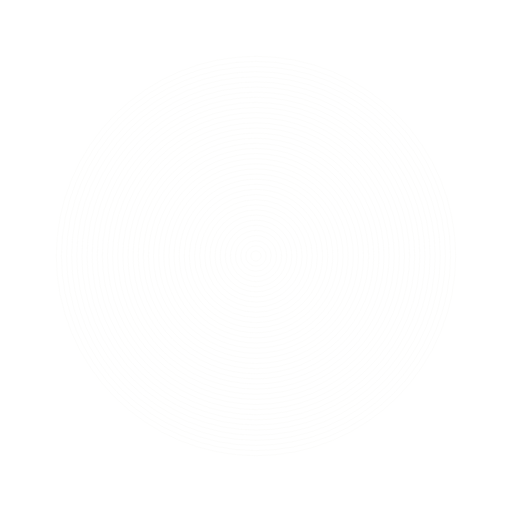
t = 0.00 s
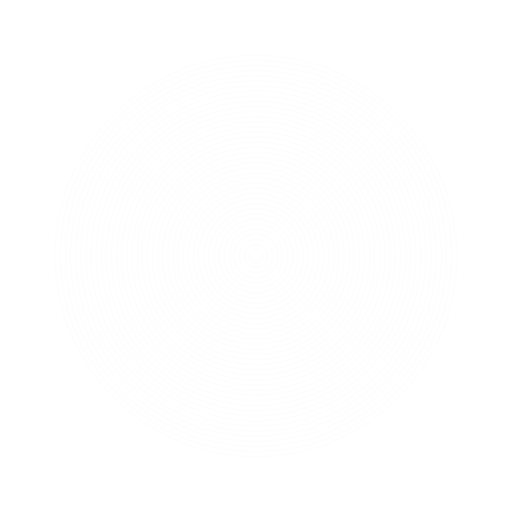
t = 0.13 s
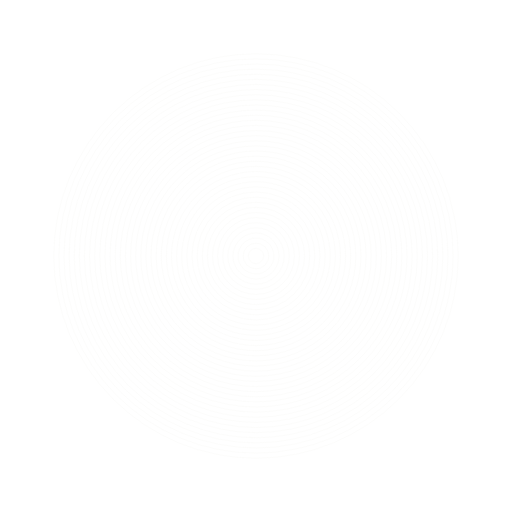
t = 0.25 s
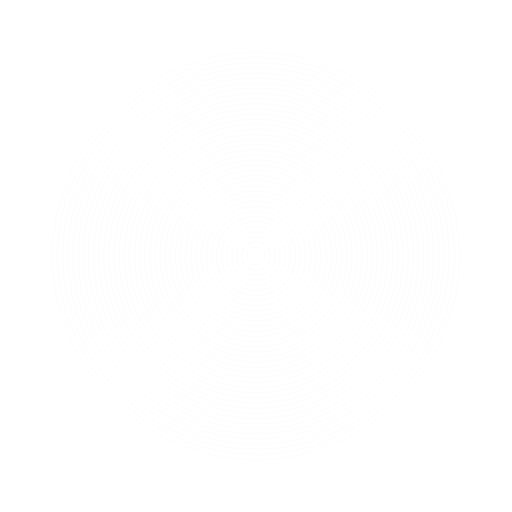
t = 0.38 s

The animated SVG that drew these frames (rendered in a browser with its animation timeline set to each time). Animation: 39 SMIL elements (animate=39); one cycle of 0.50 s, repeats indefinitely.

<svg id="wave" viewBox="0 0 100 100" width="100%" height="100%" xmlns="http://www.w3.org/2000/svg">
  <circle cx="50" cy="50" r="1" fill="none" stroke="#f9f9f7" stroke-width="0.1">
    <animate attributeName="r" values="1;2" dur="0.5s" repeatCount="indefinite" />
  </circle>
  <circle cx="50" cy="50" r="2" fill="none" stroke="#f9f9f7" stroke-width="0.1">
    <animate attributeName="r" values="2;3" dur="0.5s" repeatCount="indefinite" begin="0s" />
  </circle>
  <circle cx="50" cy="50" r="3" fill="none" stroke="#f9f9f7" stroke-width="0.1">
    <animate attributeName="r" values="3;4" dur="0.5s" repeatCount="indefinite" begin="0s" />
  </circle>
  <circle cx="50" cy="50" r="4" fill="none" stroke="#f9f9f7" stroke-width="0.1">
    <animate attributeName="r" values="4;5" dur="0.5s" repeatCount="indefinite" begin="0s" />
  </circle>
  <circle cx="50" cy="50" r="5" fill="none" stroke="#f9f9f7" stroke-width="0.1">
    <animate attributeName="r" values="5;6" dur="0.5s" repeatCount="indefinite" begin="0s" />
  </circle>
  <circle cx="50" cy="50" r="6" fill="none" stroke="#f9f9f7" stroke-width="0.1">
    <animate attributeName="r" values="6;7" dur="0.5s" repeatCount="indefinite" begin="0s" />
  </circle>
  <circle cx="50" cy="50" r="7" fill="none" stroke="#f9f9f7" stroke-width="0.1">
    <animate attributeName="r" values="7;8" dur="0.5s" repeatCount="indefinite" begin="0s" />
  </circle>
  <circle cx="50" cy="50" r="8" fill="none" stroke="#f9f9f7" stroke-width="0.1">
    <animate attributeName="r" values="8;9" dur="0.5s" repeatCount="indefinite" begin="0s" />
  </circle>
  <circle cx="50" cy="50" r="9" fill="none" stroke="#f9f9f7" stroke-width="0.1">
    <animate attributeName="r" values="9;10" dur="0.5s" repeatCount="indefinite" begin="0s" />
  </circle>
  <circle cx="50" cy="50" r="10" fill="none" stroke="#f9f9f7" stroke-width="0.1">
  <animate attributeName="r" values="10;11" dur="0.5s" repeatCount="indefinite" begin="0s" />
</circle>
<circle cx="50" cy="50" r="11" fill="none" stroke="#f9f9f7" stroke-width="0.1">
  <animate attributeName="r" values="11;12" dur="0.5s" repeatCount="indefinite" begin="0s" />
</circle>
<circle cx="50" cy="50" r="12" fill="none" stroke="#f9f9f7" stroke-width="0.1">
  <animate attributeName="r" values="12;13" dur="0.5s" repeatCount="indefinite" begin="0s" />
</circle>
<circle cx="50" cy="50" r="13" fill="none" stroke="#f9f9f7" stroke-width="0.1">
  <animate attributeName="r" values="13;14" dur="0.5s" repeatCount="indefinite" begin="0s" />
</circle>
<circle cx="50" cy="50" r="14" fill="none" stroke="#f9f9f7" stroke-width="0.1">
  <animate attributeName="r" values="14;15" dur="0.5s" repeatCount="indefinite" begin="0s" />
</circle>
<circle cx="50" cy="50" r="15" fill="none" stroke="#f9f9f7" stroke-width="0.1">
  <animate attributeName="r" values="15;16" dur="0.5s" repeatCount="indefinite" begin="0s" />
</circle>
<circle cx="50" cy="50" r="16" fill="none" stroke="#f9f9f7" stroke-width="0.1">
  <animate attributeName="r" values="16;17" dur="0.5s" repeatCount="indefinite" begin="0s" />
</circle>
<circle cx="50" cy="50" r="17" fill="none" stroke="#f9f9f7" stroke-width="0.1">
  <animate attributeName="r" values="17;18" dur="0.5s" repeatCount="indefinite" begin="0s" />
</circle>
<circle cx="50" cy="50" r="18" fill="none" stroke="#f9f9f7" stroke-width="0.1">
  <animate attributeName="r" values="18;19" dur="0.5s" repeatCount="indefinite" begin="0s" />
</circle>
<circle cx="50" cy="50" r="19" fill="none" stroke="#f9f9f7" stroke-width="0.1">
  <animate attributeName="r" values="19;20" dur="0.5s" repeatCount="indefinite" begin="0s" />
</circle>
<circle cx="50" cy="50" r="20" fill="none" stroke="#f9f9f7" stroke-width="0.1">
  <animate attributeName="r" values="20;21" dur="0.5s" repeatCount="indefinite" begin="0s" />
</circle>
<circle cx="50" cy="50" r="21" fill="none" stroke="#f9f9f7" stroke-width="0.1">
  <animate attributeName="r" values="21;22" dur="0.5s" repeatCount="indefinite" begin="0s" />
</circle>
<circle cx="50" cy="50" r="22" fill="none" stroke="#f9f9f7" stroke-width="0.1">
  <animate attributeName="r" values="22;23" dur="0.5s" repeatCount="indefinite" begin="0s" />
</circle>
<circle cx="50" cy="50" r="23" fill="none" stroke="#f9f9f7" stroke-width="0.1">
  <animate attributeName="r" values="23;24" dur="0.5s" repeatCount="indefinite" begin="0s" />
</circle>
<circle cx="50" cy="50" r="24" fill="none" stroke="#f9f9f7" stroke-width="0.1">
  <animate attributeName="r" values="24;25" dur="0.5s" repeatCount="indefinite" begin="0s" />
</circle>
<circle cx="50" cy="50" r="25" fill="none" stroke="#f9f9f7" stroke-width="0.1">
  <animate attributeName="r" values="25;26" dur="0.5s" repeatCount="indefinite" begin="0s" />
</circle>
<circle cx="50" cy="50" r="26" fill="none" stroke="#f9f9f7" stroke-width="0.1">
  <animate attributeName="r" values="26;27" dur="0.5s" repeatCount="indefinite" begin="0s" />
</circle>
<circle cx="50" cy="50" r="27" fill="none" stroke="#f9f9f7" stroke-width="0.1">
  <animate attributeName="r" values="27;28" dur="0.5s" repeatCount="indefinite" begin="0s" />
</circle>
<circle cx="50" cy="50" r="28" fill="none" stroke="#f9f9f7" stroke-width="0.1">
  <animate attributeName="r" values="28;29" dur="0.5s" repeatCount="indefinite" begin="0s" />
</circle>
<circle cx="50" cy="50" r="29" fill="none" stroke="#f9f9f7" stroke-width="0.1">
  <animate attributeName="r" values="29;30" dur="0.5s" repeatCount="indefinite" begin="0s" />
</circle>
<circle cx="50" cy="50" r="30" fill="none" stroke="#f9f9f7" stroke-width="0.1">
  <animate attributeName="r" values="30;31" dur="0.5s" repeatCount="indefinite" begin="0s" />
</circle>
<circle cx="50" cy="50" r="31" fill="none" stroke="#f9f9f7" stroke-width="0.1">
  <animate attributeName="r" values="31;32" dur="0.5s" repeatCount="indefinite" begin="0s" />
</circle>
<circle cx="50" cy="50" r="32" fill="none" stroke="#f9f9f7" stroke-width="0.1">
  <animate attributeName="r" values="32;33" dur="0.5s" repeatCount="indefinite" begin="0s" />
</circle>
<circle cx="50" cy="50" r="33" fill="none" stroke="#f9f9f7" stroke-width="0.1">
  <animate attributeName="r" values="33;34" dur="0.5s" repeatCount="indefinite" begin="0s" />
</circle>
<circle cx="50" cy="50" r="34" fill="none" stroke="#f9f9f7" stroke-width="0.1">
  <animate attributeName="r" values="34;35" dur="0.5s" repeatCount="indefinite" begin="0s" />
</circle>
<circle cx="50" cy="50" r="35" fill="none" stroke="#f9f9f7" stroke-width="0.1">
  <animate attributeName="r" values="35;36" dur="0.5s" repeatCount="indefinite" begin="0s" />
</circle>
<circle cx="50" cy="50" r="36" fill="none" stroke="#f9f9f7" stroke-width="0.1">
  <animate attributeName="r" values="36;37" dur="0.5s" repeatCount="indefinite" begin="0s" />
</circle>
<circle cx="50" cy="50" r="37" fill="none" stroke="#f9f9f7" stroke-width="0.1">
  <animate attributeName="r" values="37;38" dur="0.5s" repeatCount="indefinite" begin="0s" />
</circle>
<circle cx="50" cy="50" r="38" fill="none" stroke="#f9f9f7" stroke-width="0.1">
  <animate attributeName="r" values="38;39" dur="0.5s" repeatCount="indefinite" begin="0s" />
</circle>
<circle cx="50" cy="50" r="39" fill="none" stroke="#f9f9f7" stroke-width="0.1">
  <animate attributeName="r" values="39;40" dur="0.5s" repeatCount="indefinite" begin="0s" />
</circle>



</svg>
